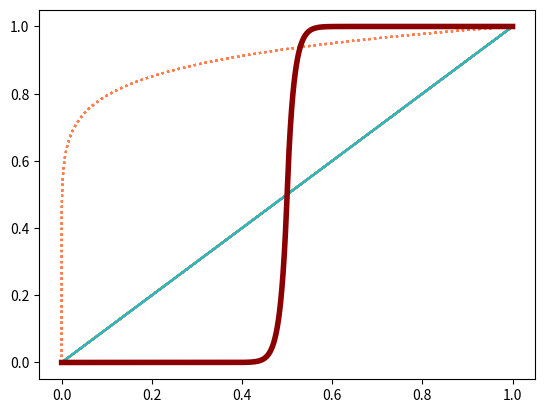

The matplotlib source for this figure:
# Imports
import numpy as np
import matplotlib.pyplot as plt

CurveString = "Multi-Root"


## Main Function --------------------------------------------------------------


def make_one_curve(upsilon=0.35, xprime=None, upsilon_high=None, eq_num=4):
    """Given an exponent upsilon and an in_array array, return a single curve
    :param upsilon: scalar
    :param xprime: array of length N
    :return: norm curve of length N
    """
    if xprime is None:  # Defaults
        xprime = demo_make_xprime()
    upsilon_high = upsilon_high or upsilon

    # print("Using upsilon = {:0.5f}".format(upsilon))
    # print("Equation Number", eq_num)
    # And this makes the curve!
    if eq_num == 1:
        # f(x,a) = 1/2 + 2^(a-1) * s(x) * |x|^a
        # upsilon /= 10
        out_curve = 0.5 + (2.0 ** (upsilon - 1.0)) * np.sign(xprime - 0.5) * (
            np.abs(xprime - 0.5) ** upsilon
        )
    elif eq_num == 2:
        out_curve = 0.5 + (np.abs(2.0 * xprime - 1.0) ** (upsilon - 1.0)) * (xprime - 0.5)
    elif eq_num == 3:
        upsilon = -0.75
        out_curve = 0.5 + xprime**3 - upsilon * xprime
    else:
        lows = xprime < 0.5
        highs = xprime >= 0.5

        x_low = xprime[lows]
        x_high = xprime[highs]

        curve_low = ((2 * x_low) ** upsilon) / 2
        curve_high = -(((2 - 2 * x_high) ** upsilon_high) / 2 - 1)

        out_curve = np.zeros_like(xprime)
        out_curve[lows] = curve_low
        out_curve[highs] = curve_high

        # outcurve = np.fmax(curve,curve)

    return out_curve


## DEMO STUFF --------------------------------------------------------------
def demo_make_xprime(nx=10001, eq_num=1):
    """Makes the xprime array
    :param nx:
    """
    if eq_num == 1:
        xprime = np.linspace(0, 1, num=nx)
    elif eq_num == 2:
        xprime = np.linspace(-5, 5, num=nx)
    # elif eq_num == 4:
    #     xprime = np.linspace(-4,4, num=nx)
    else:
        xprime = np.linspace(0, 1, num=nx)
    return xprime


def demo_make_upsilon_array(nupsilon=6, range=2.0, eq_num=1):
    """Prepare the upsilon array"""
    print(f"Eqn #: {eq_num}")
    if eq_num == 1:
        # upsilon_array = np.linspace(1., range, num=nupsilon)
        upsilon_array = np.logspace(0, np.log10(range), num=nupsilon)
    elif eq_num == 2:
        upsilon_array = np.linspace(1.0, range, num=10)
    elif eq_num == 3:
        upsilon_array = np.linspace(-0.73, -0.76, num=10)
    elif eq_num == 4:
        upsilon_array = np.logspace(0, -1, num=nupsilon)
        upsilon_list = list(upsilon_array)
        if 1 not in upsilon_list:
            upsilon_list.append(1)
            upsilon_list.sort()
            upsilon_array = np.asarray(upsilon_list)
    else:
        upsilon_array = [1]
    # upsilon_array = np.linspace(1, 2, 5)
    print(upsilon_array)
    return upsilon_array


def demo_make_all_curves(upsilons_list=None, xprime=None, eq_num=None):
    """Make a set of curves at a number of upsilons"""
    # if upsilons_list is None:  # Defaults
    #     upsilons_list = demo_make_upsilon_array(eq_num=eq_num)

    # Make the Curves
    curve_list = []
    for alph in upsilons_list:
        curve = make_one_curve(upsilon=alph, xprime=xprime, eq_num=eq_num)
        curve_list.append(curve)
    return curve_list


def demo_plot_many_upsilons(
    curve_list=None,
    upsilons_list=None,
    xprime=None,
    axis=None,
    first0=True,
    eq_num=None,
    **kwargs,
):
    """Demonstrate the Effect of the upsilon Parameter"""

    if upsilons_list is None:  # Defaults
        upsilons_list = demo_make_upsilon_array(eq_num=eq_num) * 10
    if xprime is None:  # Defaults
        xprime = demo_make_xprime(eq_num=eq_num)
    if curve_list is None:  # Defaults
        curve_list = demo_make_all_curves(upsilons_list, xprime, eq_num=eq_num)

    wid = 3
    off = 0 if first0 else wid
    torun = axis if axis else plt
    lbl = r"$\gamma$ Curves"
    for curve, upsilon in zip(reversed(curve_list), reversed(upsilons_list)):
        # kwargs['ls'] = (off, (wid,wid)) if upsilon == 1 else kwargs['ls']
        kwargs["ls"] = "-" if upsilon == 1 else kwargs["ls"]
        torun.plot(xprime, curve, **kwargs)
        kwargs["label"] = None

    use_color = "darkred" if first0 else "navy"
    upsilon = 3.5 if first0 else 0.35
    # upsilon = 0.1 if first0 else 0.01
    use_curve1 = make_one_curve(upsilon=upsilon * 10, xprime=xprime, eq_num=eq_num)
    # plt.figure()
    torun.plot(xprime, use_curve1, ls="-", c=use_color, lw=4, zorder=10000)

    for curve, upsilon in zip(reversed(curve_list), reversed(upsilons_list)):
        # lls = ":" if upsilon==1 else ":"
        # print(upsilon)
        plt.plot(
            xprime,
            (xprime) ** upsilon,
            c="coral",
            ls=":",
            zorder=-10,
            label=lbl,
        )
        plt.plot(
            xprime, (xprime) ** (upsilon / 10), c="coral", ls=":", zorder=-10
        )
        lbl = None

    # plt.show(block=True)
    return xprime


def demo_plot_white_noise(upsilon=0.35):
    """Demonstrate the Algorithm on Random Input"""

    in_array = np.random.random_sample(size=50) - 0.5
    out_array = norm_stretch(in_array, upsilon=upsilon)

    plt.scatter(in_array, out_array)
    plt.title("Demonstration of the Algorithm on Random Input")

    plt.show()


def demo_plot_2D_method(in_array=None, upsilon=0.35, do_plot=True):
    if in_array is None:
        in_array = np.random.random_sample(size=(400, 400)) - 0.5
    out_array = norm_stretch(in_array, upsilon=upsilon)
    if do_plot:
        plot_2d(in_array, out_array)
    return out_array


def plot_2d(in_array=None, out_array=None, upsilon=None, do_plot=True):
    if in_array is None:
        in_array = np.random.random_sample(size=(100, 100)) - 0.5
    if out_array is None:
        out_array = norm_stretch(in_array, upsilon=upsilon)

    if do_plot:
        fig, (ax0, ax1) = plt.subplots(1, 2, sharex="all", sharey="all")

        ax0.set_title("Input")
        im0 = ax0.imshow(in_array + 0.5, origin="lower", vmin=0, vmax=1)
        plt.colorbar(im0, ax=ax0)

        ax1.set_title("Output")
        im1 = ax1.imshow(out_array, origin="lower", vmin=0, vmax=1)
        plt.colorbar(im1, ax=ax1)

        fig.set_size_inches(8, 4)
        plt.suptitle("upsilon = {}".format(upsilon))
        plt.tight_layout()
        plt.show()
    return out_array


def norm_stretch(in_array, upsilon=0.35, upsilon_high=None, eq_num=4):
    """The only function anyone outside will ever see"""
    return make_one_curve(
        xprime=in_array, upsilon=upsilon, upsilon_high=upsilon_high, eq_num=eq_num
    )


def many_upsilons():
    fig, ax = plt.subplots(1, 1)
    first0 = False
    for eq_num, CurveString, ls, c in zip(
        [4, 2],
        ["Redistribution Curves", "Flat Middle"],
        ["-", "--"],
        ["dodgerblue", "tomato"],
    ):
        xprime = demo_plot_many_upsilons(
            axis=ax, ls=ls, c=c, first0=first0, label=CurveString, eq_num=eq_num
        )

        first0 = True
        break

    plt.ylim((0, 1))
    trim = 0.01
    lims = (0 - trim, 1 + trim)
    if eq_num == 1:
        plt.xlim(lims)
        plt.ylim(lims)

    elif eq_num == 2:
        plt.xlim((0.5, 1.5))

    elif eq_num == 4:
        plt.xlim(lims)
        plt.ylim(lims)
    else:
        plt.xlim((0, 1))

    lsed = "-"
    lsmid = "--"
    ced = "k"
    cmid = "k"

    plt.axhline(0, c=ced, ls=lsed)
    plt.axhline(0.5, c=cmid, ls=lsmid)
    plt.axhline(1, c=ced, ls=lsed)

    plt.axvline(0, c=ced, ls=lsed)
    plt.axvline(0.5, c=cmid, ls=lsmid)
    # plt.axvline(-0.5, c=ced,  ls=":")
    plt.axvline(1, c=ced, ls=lsed)

    plt.scatter(1, 1)
    plt.scatter(0.5, 0.5)
    plt.scatter(0, 0)

    # plt.title("Demonstration of Curve Shapes".format(CurveString))
    plt.xlabel("Input Intensity Value")
    plt.ylabel("Normalized Output Value")

    # plt.legend(ncol=2)
    # plt.show(block=True)

    ax.legend(frameon=False, loc="upper left", bbox_to_anchor=(0.01, 0.99))
    fig.set_size_inches((8, 8))
    plt.tight_layout()
    # plt.savefig(r"C:\Users\chgi7364\Dropbox\All School\CU\My Research\My Papers\Sunback\fig\redistribution_both.pdf")
    # plt.savefig(r"C:\Users\chgi7364\Dropbox\All School\CU\My Research\My Papers\Sunback\fig\redistribution_both.png")

    plt.show(block=True)


if __name__ == "__main__":
    # many_upsilons()
    demo_plot_many_upsilons()
    # many_upsilons()

    # pass
    # fig, ax = plt.subplots(1,1)
    # first0 = True
    # for eq_num, CurveString, ls, c in zip([1, 4], ["lev1p0", "New Roots Idea"], ["-", "-"], ["r", "b"]):
    #     demo_plot_many_upsilons(axis=ax, ls=ls, c=c, first0=first0, label=CurveString)
    #     first0 = False
    #
    #
    # ax.legend()
    # fig.set_size_inches((8,8))
    # plt.tight_layout()
    # # plt.savefig()
    # plt.show(block=True)
    # # demo_plot_white_noise()
    # # demo_plot_2D_method()

    # for upsilon in np.linspace(1,2,10):
    #     plot_2d(upsilon=upsilon)
#
#
# The stretching parameter is "upsilon".
#
# upsilon=1 is linear... upsilon>1 is stretched.   The largest values in the plot (like 7 or 8) are probably way too extreme.
#
#

# #original implimentation
# for i in range(nx):
#     for j in range(nupsilon):
#         xprime = x_input_array[i] - 0.5
#         y_output_array[i, j] = 0.5 + (2. ** (upsilon[j] - 1.)) * np.sign(xprime) * (np.abs(xprime) ** upsilon[j])
